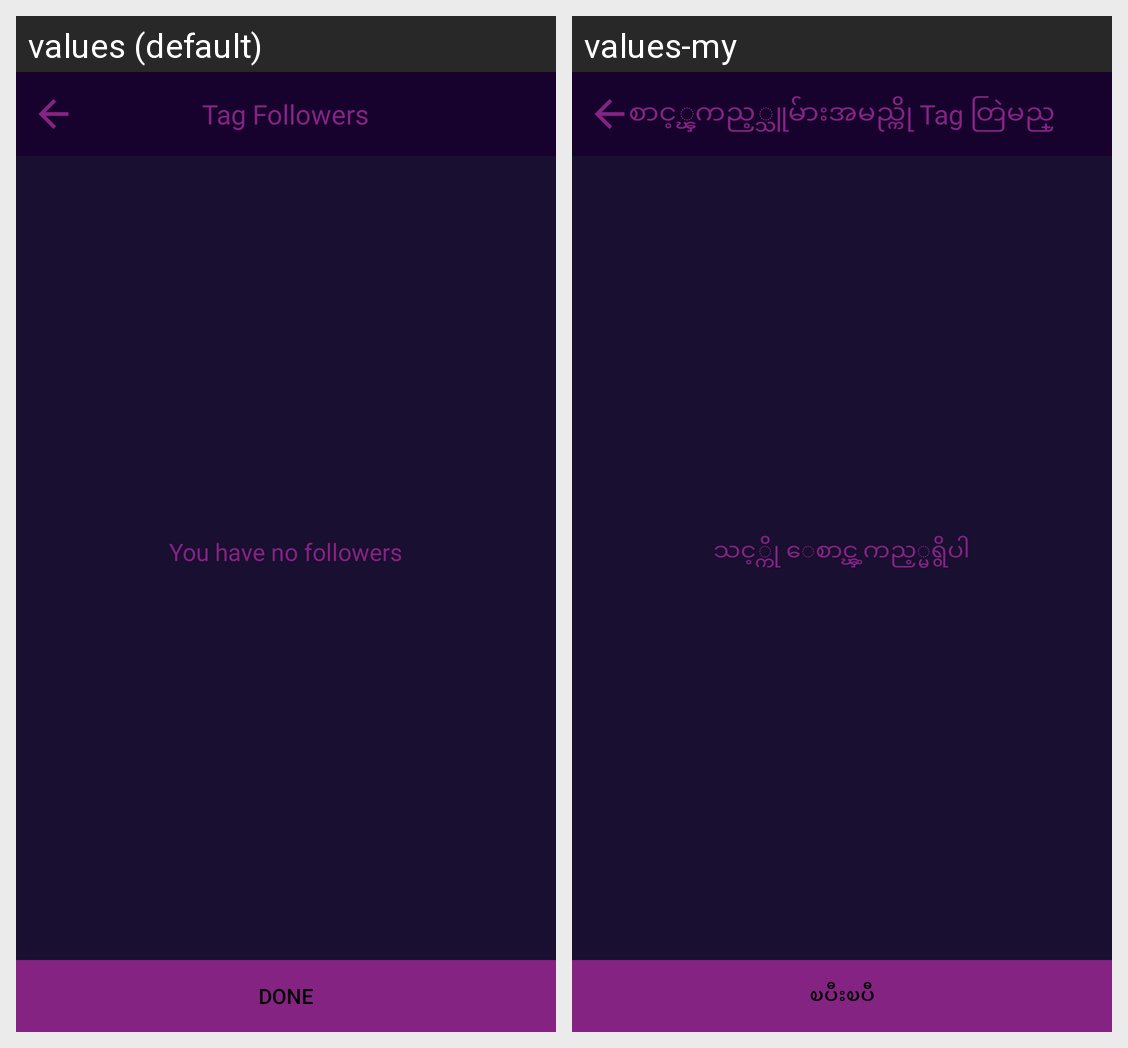

Locale-by-locale string values for the Android screen shown in this grid:
Android screen res/layout/activity_tag_friends.xml rendered under 2 locales, left to right: values (default), values-my. Device: Nexus 5 (rendered at 1080×1920; each locale shown at half size, 540×960, under a caption strip naming it); theme AppTheme.
Strings drawn on this screen, with the default value and each locale's value (text and hints the layout hard-codes, and strings that could not be matched under every locale, appear in the picture but are not listed):

tag_followers
  values: Tag Followers
  values-my: စာင့္ၾကည့္သူမ်ားအမည္ကို Tag တြဲမည္

you_have_no_followers
  values: You have no followers
  values-my: သင့္ကို ေစာင္ၾ့ကည့္မရွိပါ

done
  values: Done
  values-my: ၿပီးၿပီ
